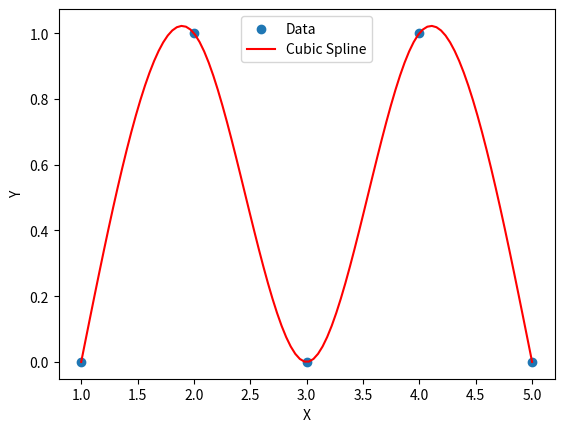

Reproduce this figure in Python.
import numpy as np
from scipy.interpolate import CubicSpline
import matplotlib.pyplot as plt

# Define the data points
x_data = np.array([1.0, 2.0, 3.0, 4.0, 5.0])
y_data = np.array([0.0, 1.0, 0.0, 1.0, 0.0])

# Create a cubic spline interpolation
cs = CubicSpline(x_data, y_data, bc_type='natural')

# Define the range of x-values for interpolation
x_interp = np.linspace(min(x_data), max(x_data), 100)
y_interp = cs(x_interp)

# Plot the original data and the cubic spline interpolation
plt.scatter(x_data, y_data, label='Data')
plt.plot(x_interp, y_interp, label='Cubic Spline', color='red')
plt.xlabel('X')
plt.ylabel('Y')
plt.legend()
plt.show()
